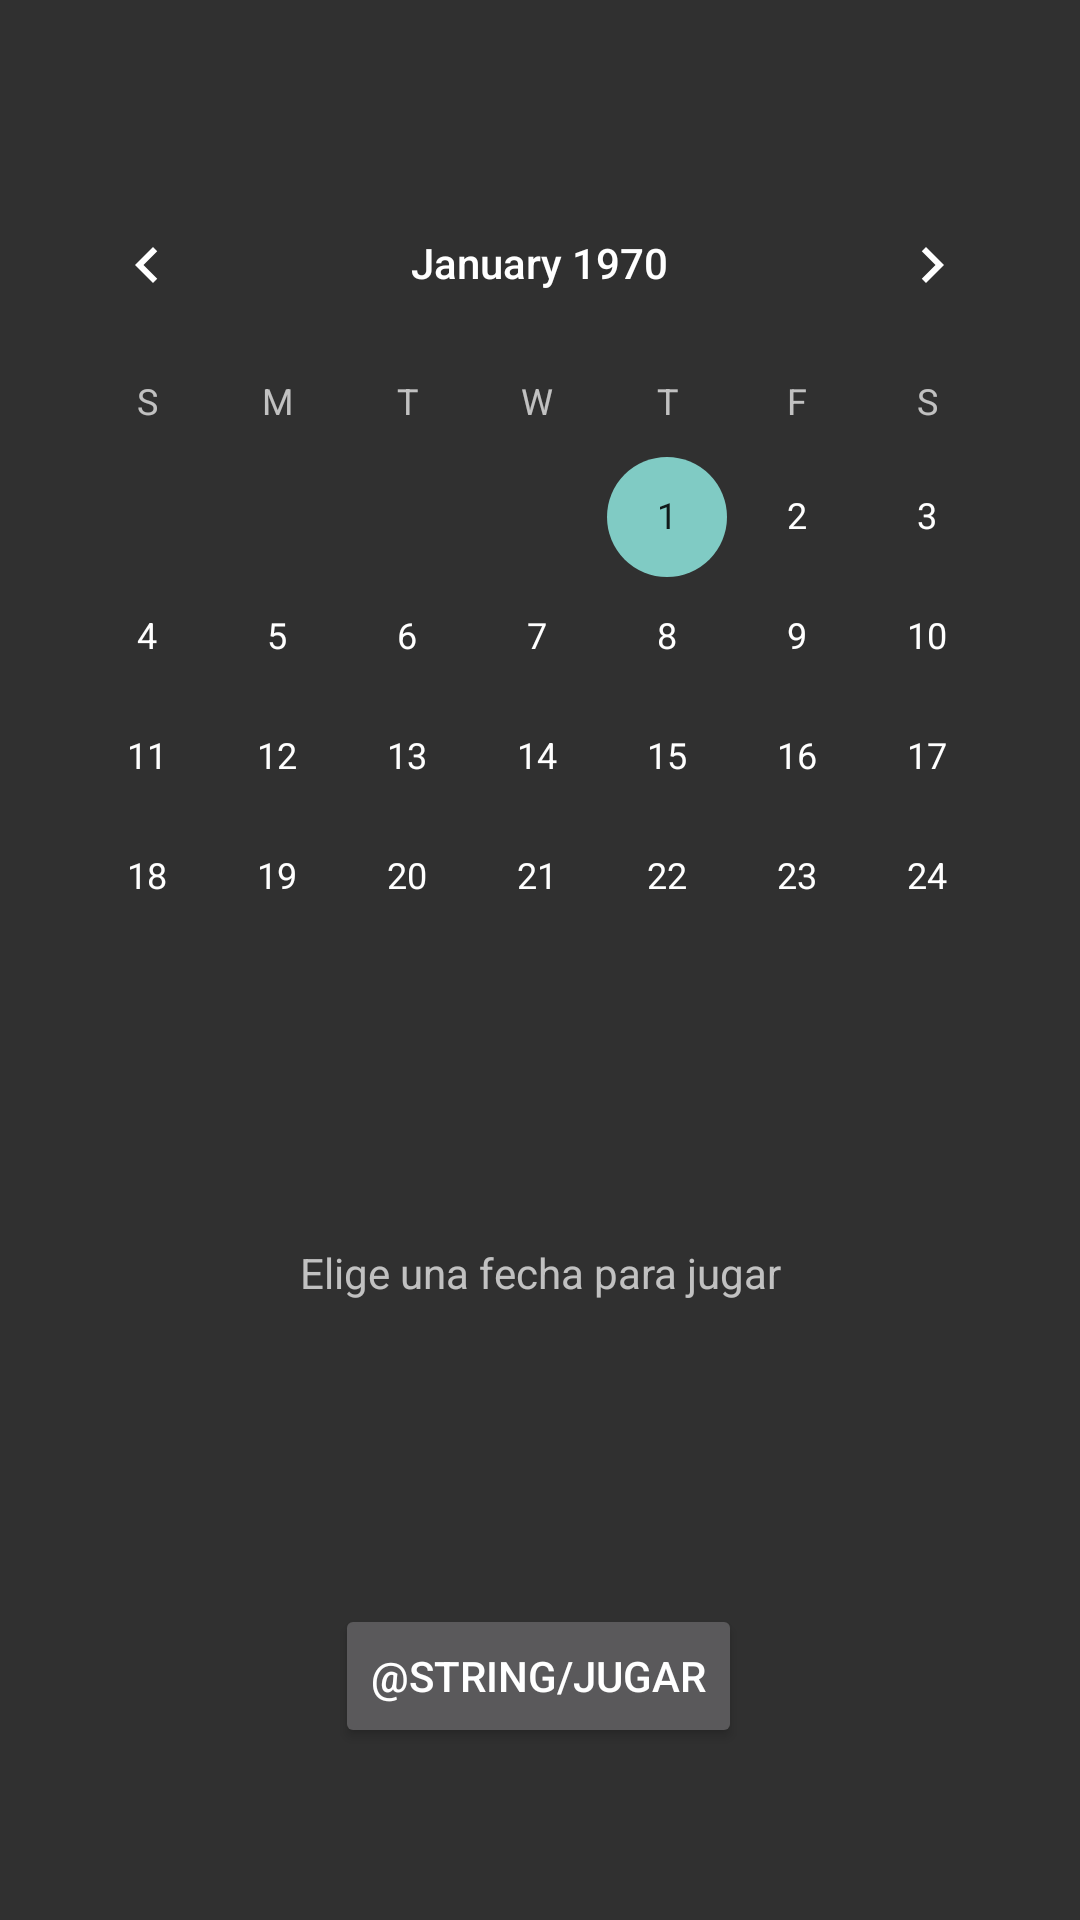

Reconstruct the res/layout file that produces this screen, plus the resources it refers to.
<!-- AndroidManifest.xml: application theme Theme.Design.NoActionBar -->
<!-- res/layout/activity_menu_jugar.xml -->
<?xml version="1.0" encoding="utf-8"?>
<androidx.constraintlayout.widget.ConstraintLayout xmlns:android="http://schemas.android.com/apk/res/android"
    xmlns:app="http://schemas.android.com/apk/res-auto"
    xmlns:tools="http://schemas.android.com/tools"
    android:layout_width="match_parent"
    android:layout_height="match_parent"
    tools:context=".MenuJugarActivity">

    <CalendarView
        android:id="@+id/calendarView"
        android:layout_width="345dp"
        android:layout_height="248dp"
        android:layout_marginTop="52dp"
        android:layout_marginBottom="55dp"
        app:layout_constraintBottom_toTopOf="@+id/textViewFecha"
        app:layout_constraintEnd_toEndOf="parent"
        app:layout_constraintHorizontal_bias="0.491"
        app:layout_constraintStart_toStartOf="parent"
        app:layout_constraintTop_toTopOf="parent" />

    <Button
        android:id="@+id/botonJugar"
        android:layout_width="wrap_content"
        android:layout_height="wrap_content"
        android:layout_marginTop="36dp"
        android:layout_marginBottom="55dp"
        android:text="@string/jugar"
        app:layout_constraintBottom_toBottomOf="parent"
        app:layout_constraintEnd_toEndOf="parent"
        app:layout_constraintHorizontal_bias="0.498"
        app:layout_constraintStart_toStartOf="parent"
        app:layout_constraintTop_toBottomOf="@+id/textViewFecha" />

    <TextView
        android:id="@+id/textViewFecha"
        android:layout_width="wrap_content"
        android:layout_height="wrap_content"
        android:layout_marginTop="55dp"
        android:layout_marginBottom="63dp"
        android:text="Elige una fecha para jugar"
        app:layout_constraintBottom_toTopOf="@+id/botonJugar"
        app:layout_constraintEnd_toEndOf="parent"
        app:layout_constraintStart_toStartOf="parent"
        app:layout_constraintTop_toBottomOf="@+id/calendarView" />
</androidx.constraintlayout.widget.ConstraintLayout>
<!-- resources referenced by this layout -->
<resources>

</resources>
